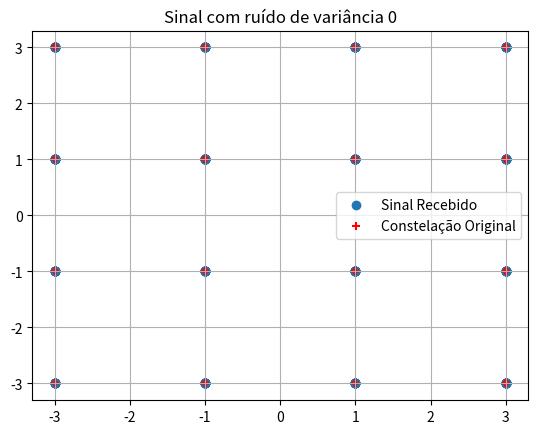
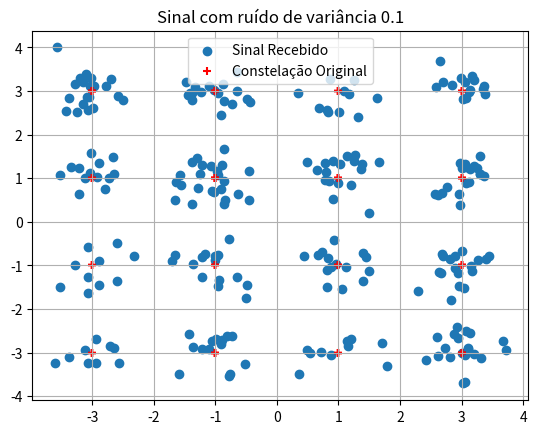
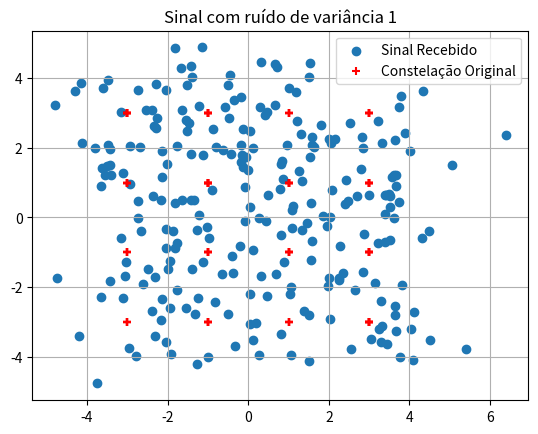

Write the Python code that produced these figures, in order.
# -*- coding: utf-8 -*-
"""
Created on Wed Nov 20 09:39:14 2024

[redacted]
"""

import numpy as np
import matplotlib.pyplot as plt

# Parâmetros
n_bits = 1000             # Número de bits
T = 500                   # Tempo de símbolo OFDM
Ts = 2                    # Tempo de símbolo em portadora única
K = T // Ts               # Número de subportadoras independentes
N = 2 * K                 # DFT de N pontos
sigmas = [0, 0.1, 1]      # Vetor de variâncias do ruído

# Gerar bits aleatórios
dataIn = np.random.rand(n_bits)
dataIn = np.sign(dataIn - 0.5)  # Sequência de -1 e 1

# Conversor serial paralelo
dataInMatrix = dataIn.reshape(n_bits // 4, 4)

# Gerar constelação 16-QAM
seq16qam = (2 * dataInMatrix[:, 0] + dataInMatrix[:, 1] +
            1j * (2 * dataInMatrix[:, 2] + dataInMatrix[:, 3]))
seq16 = seq16qam.T

# Garantir propriedade da simetria
X = np.concatenate([seq16, np.conj(seq16[::-1])])

# Construindo xn
xn = np.zeros(N, dtype=complex)
for n in range(N):
    for k in range(N):
        xn[n] += (1 / np.sqrt(N)) * X[k] * np.exp(1j * 2 * np.pi * n * k / N)

# Loop de variâncias
for variance in sigmas:
    # Adição de ruído
    noise = np.sqrt(variance) * (np.random.randn(N) + 1j * np.random.randn(N))
    # Sinal recebido = xn + ruído
    rn = xn + noise

    # DFT de rn
    Y = np.zeros(K, dtype=complex)
    for k in range(K):
        for n in range(N):
            Y[k] += (1 / np.sqrt(N)) * rn[n] * np.exp(-1j * 2 * np.pi * k * n / N)

    # Plots
    plt.figure()
    plt.scatter(Y.real, Y.imag, label='Sinal Recebido')
    plt.scatter(seq16.real, seq16.imag, color='red', marker='+', label='Constelação Original')
    plt.title(f'Sinal com ruído de variância {variance}')
    plt.legend()
    plt.grid()
    plt.show()

    # Demodulação
    Z = np.zeros_like(Y, dtype=complex)
    for k in range(len(Y)):
        real_part = 3 if Y[k].real > 2 else 1 if Y[k].real > 0 else -3 if Y[k].real < -2 else -1
        imag_part = 3j if Y[k].imag > 2 else 1j if Y[k].imag > 0 else -3j if Y[k].imag < -2 else -1j
        Z[k] = real_part + imag_part

    # Contagem de erro
    error = np.sum(Z[1:K] != X[1:K])
    print(f'Para variância de {variance}, houve {error} símbolos errados.')
